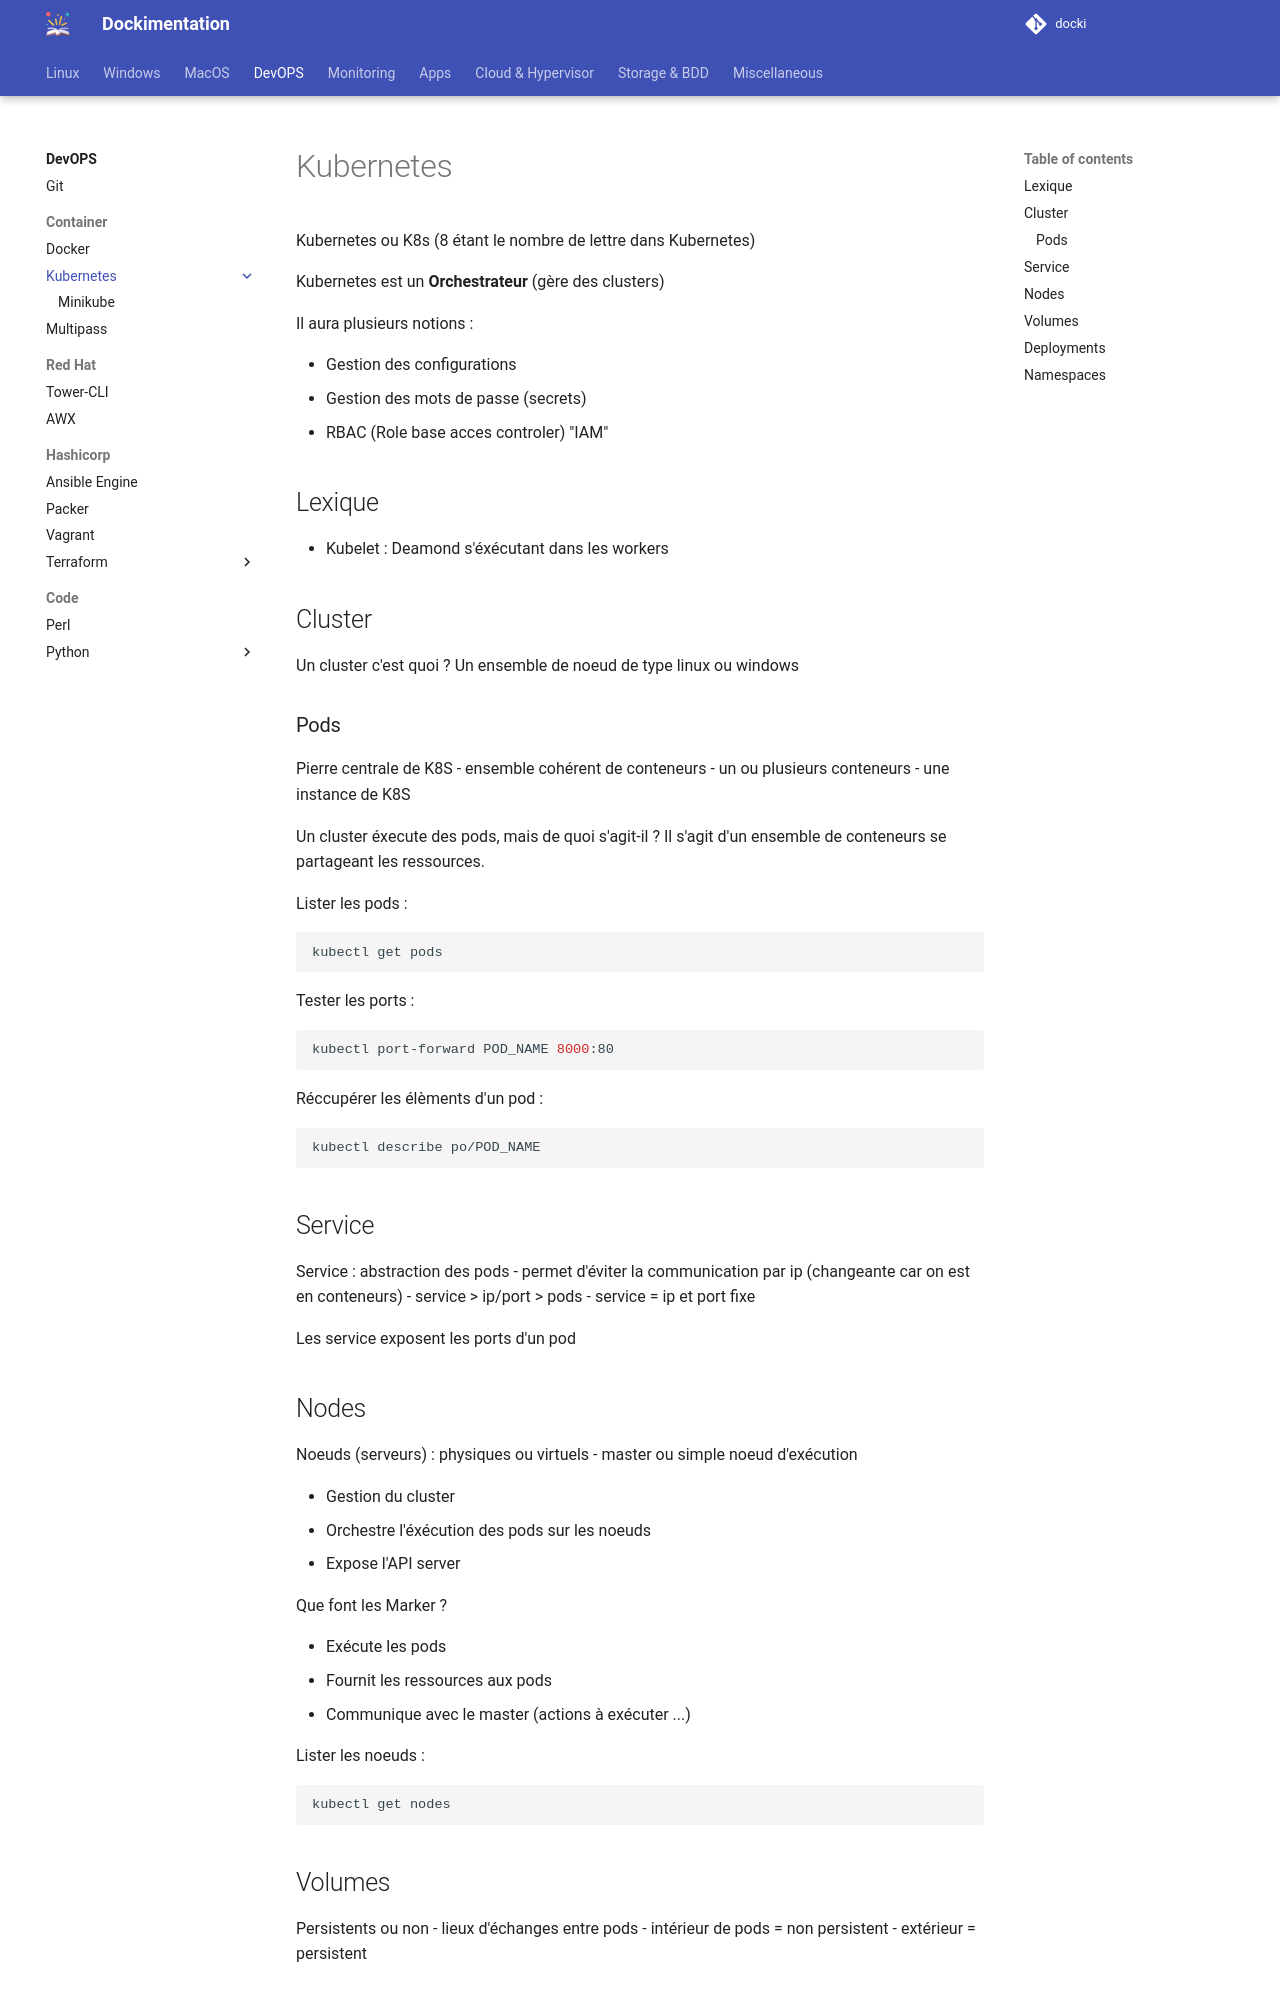

repository: sboistel/docki · page: dev/kubernetes/index.html · generator: mkdocs

# Kubernetes
Created Tuesday 25 January 2022

Kubernetes ou K8s (8 étant le nombre de lettre dans Kubernetes)

Kubernetes est un **Orchestrateur** (gère des clusters)

Il aura plusieurs notions :
- Gestion des configurations
- Gestion des mots de passe (secrets)
- RBAC (Role base acces controler) "IAM"

## Lexique


* Kubelet : Deamond s'éxécutant dans les workers


## Cluster

Un cluster c'est quoi ?
Un ensemble de noeud de type linux ou windows

### Pods

Un cluster éxecute des pods, mais de quoi s'agit-il ?
Il s'agit d'un ensemble de conteneurs se partageant les ressources.

Lister les pods :

```BASH
kubectl get pods
```

Tester les ports :

```BASH
kubectl port-forward POD_NAME 8000:80
```

Réccupérer les élèments d'un pod :

```BASH
kubectl describe po/POD_NAME
```

## Service

Les service exposent les ports d'un pod
